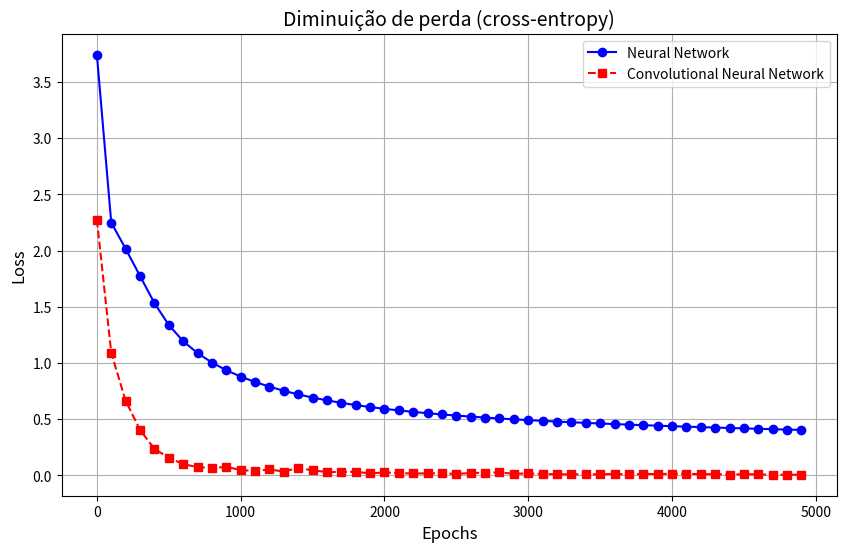

Recreate this plot in Python.
import matplotlib.pyplot as plt

epochs = [i for i in range(0, 5000, 100)]
nn =[3.742201152485977, 2.2484548103371167, 2.016314691584504, 1.7739186447049586, 1.5332477607105324, 1.3379747807917592, 1.1942639604827752, 1.087897212433584, 1.0040332507258336, 0.9357873893097236, 0.8790478338605224, 0.8310147755974125, 0.7893240053659691, 0.7526185218218079, 0.7205731343695119, 0.692436254495039, 0.6676086143805845, 0.6455083047828498, 0.6256881160225518, 0.6079654992435385, 0.5921233351978215, 0.5778773664529138, 0.5649448779592033, 0.5531557778191597, 0.5423146053843709, 0.53232177157042, 0.5230757845900272, 0.5144906820853923, 0.5064819026530574, 0.49897878682131525, 0.49188091710155607, 0.48518017290009186, 0.478866164264804, 0.47287376346787136, 0.46718855983837104, 0.4617795282606351, 0.4565947461529309, 0.4516223625101342, 0.44686032511566937, 0.4422806305582982, 0.43787448728250283, 0.4336439980900598, 0.4295604698622234, 0.4256167681080253, 0.42179872534136786, 0.4181142779732069, 0.4145288964987277, 0.41105604387408623, 0.4076998422670351, 0.40444184323258386]
cnn = [2.275, 1.090, 0.664, 0.405, 0.236, 0.158, 0.101, 0.073, 0.066, 0.075, 0.049, 0.038, 0.053, 0.034, 0.067, 0.045, 0.030, 0.030, 0.032, 0.018, 0.026, 0.021, 0.017, 0.018, 0.018, 0.013, 0.021, 0.024, 0.026, 0.015, 0.017, 0.013, 0.010, 0.009, 0.010, 0.009, 0.013, 0.008, 0.013, 0.012, 0.014, 0.014, 0.011, 0.011, 0.006, 0.011, 0.009, 0.006, 0.006, 0.006]


plt.figure(figsize=(10, 6))

plt.plot(epochs, nn, label='Neural Network', marker='o', linestyle='-', color='b')

plt.plot(epochs, cnn, label='Convolutional Neural Network', marker='s', linestyle='--', color='r')

plt.title('Diminuição de perda (cross-entropy)', fontsize=14)
plt.xlabel('Epochs', fontsize=12)
plt.ylabel('Loss', fontsize=12)

plt.legend()

plt.grid(True)

plt.show()
